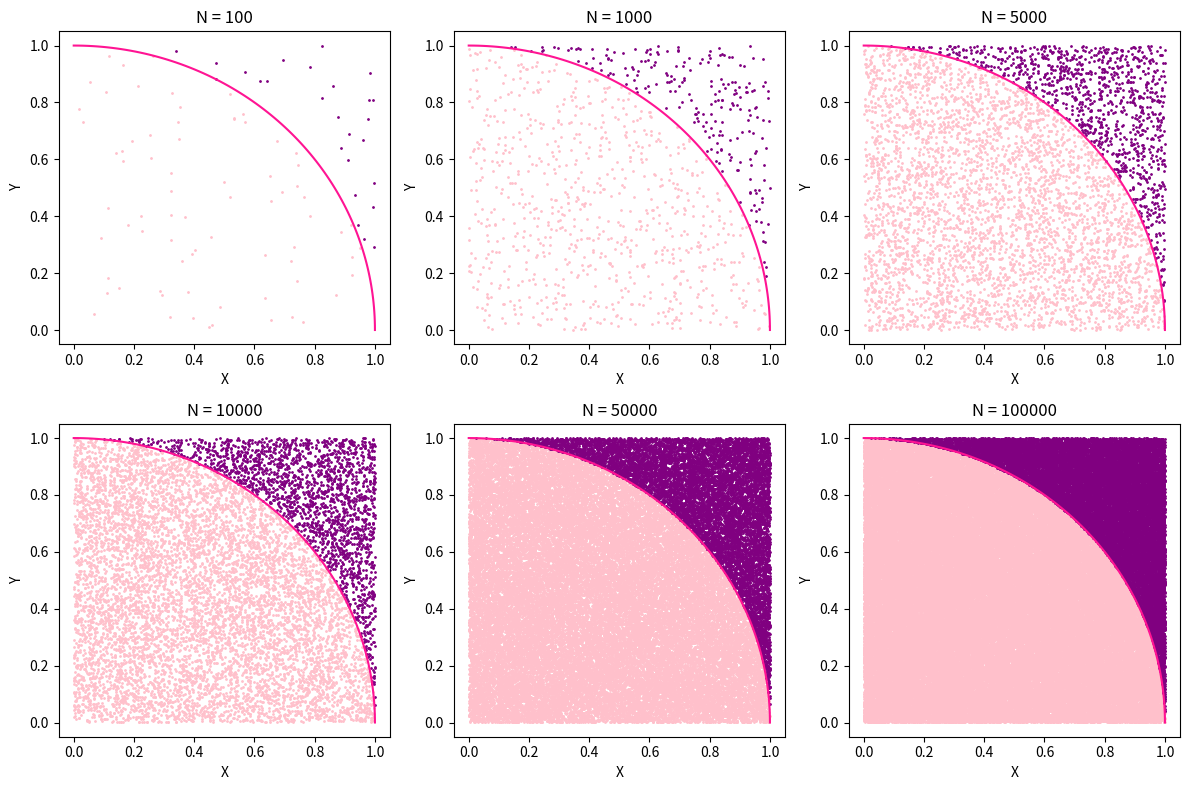
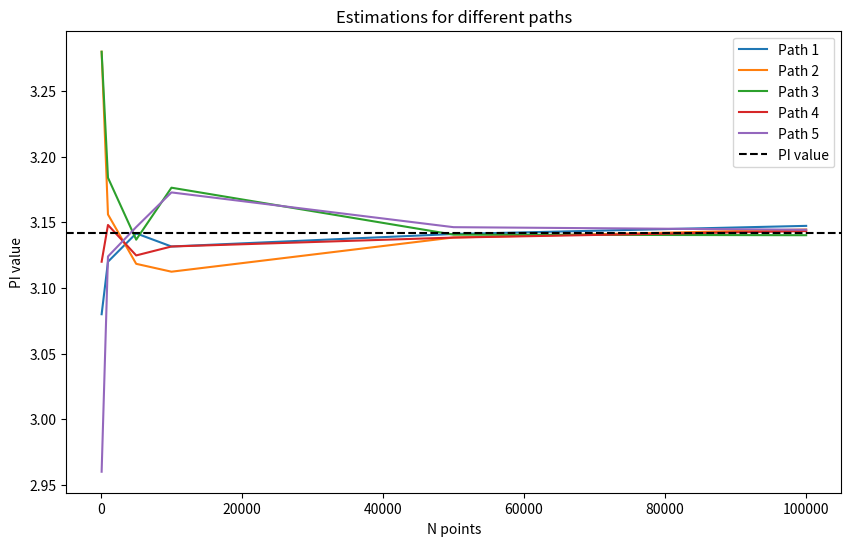
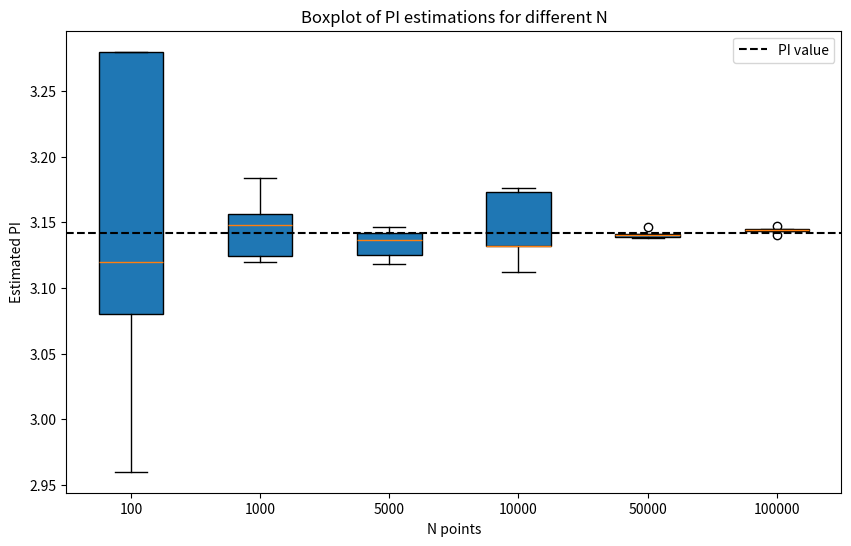

Recreate these plots in Python, in order.
import random
import math
import matplotlib.pyplot as plt
import numpy as np


def pi_estimation(N):
    pi_values = []
    all_inside_x, all_inside_y = [], []
    all_outside_x, all_outside_y = [], []
    for n in N:
        #Wygenerujemy N par liczb xn,yn będących współrzędnymi punktów na kwadracie (0,0 ; 1,1)
        xn, yn = [], []
        for i in range(int(n)):
            xn.append(random.random())
            yn.append(random.random())

        #Skorzystamy z równania okręgu x2+y2=r2 dla r=1 - ograniczymy się do 1 ćwiartki..
        #Przekształcimy równanie na postać y=f(x)…
        r2 = [0] * int(n)
        y = [0] * int(n)
        for i in range(int(n)):
            r2[i] = xn[i] ** 2 + yn[i] ** 2
            y[i] = math.sqrt(1 - xn[i] ** 2)

        #Wielokrotnie, dla kolejnych n<N sprawdzimy, czy yn <= f(xn)
        inside = 0
        index_inside = []
        index_outside = []

        for i in range(int(n)):
            if yn[i] <= y[i]:
                inside += 1
                index_inside.append([xn[i], yn[i]])
            else:
                index_outside.append([xn[i], yn[i]])

        #Statystycznie obliczymy stosunek pola 
        #W ten sposób przybliżymy wartość pi
        pi = 4 * inside / int(n)
        pi_values.append(pi)


        inside_x, inside_y = zip(*index_inside) if index_inside else ([], [])
        outside_x, outside_y = zip(*index_outside) if index_outside else ([], [])

        all_inside_x.append(inside_x)
        all_inside_y.append(inside_y)
        all_outside_x.append(outside_x)
        all_outside_y.append(outside_y)

    return pi_values, all_inside_x, all_inside_y, all_outside_x, all_outside_y


def plot_points(N, inside_x, inside_y, outside_x, outside_y):
    plt.figure(figsize=(12, 8))
    for i, n in enumerate(N):
        plt.subplot(2, 3, i + 1)
        plt.scatter(inside_x[i], inside_y[i], color='pink', s=1)
        plt.scatter(outside_x[i], outside_y[i], color='purple', s=1)
        plt.title(f'N = {n}')
        plt.xlabel('X')
        plt.ylabel('Y')

        x_circle = np.cos(np.linspace(0, np.pi / 2, 100))
        y_circle = np.sin(np.linspace(0, np.pi / 2, 100))
        plt.plot(x_circle, y_circle, color='deeppink', linewidth=1.5)

    plt.tight_layout()
    plt.show()


def paths():
    N = [100, 1000, 5000, 10000, 50000, 100000]
    paths = [] 
    all_pi_values = {n: [] for n in N}
    
    for i in range(5):
        pi_values, inside_x, inside_y, outside_x, outside_y = pi_estimation(N)
        paths.append(pi_values)
        for i, n in enumerate(N):
            all_pi_values[n].append(pi_values[i])
        
    plot_points(N, inside_x, inside_y, outside_x, outside_y)


    plt.figure(figsize=(10, 6))
    for i, pi_values in enumerate(paths):
        plt.plot(N, pi_values, label=f'Path {i + 1}')
    
    plt.axhline(y = np.pi, color = 'black', linestyle = '--', label = 'PI value')
    plt.xlabel('N points')
    plt.ylabel('PI value')
    plt.legend()
    plt.title('Estimations for different paths')
    plt.show()


    plt.figure(figsize=(10, 6))
    plt.boxplot([all_pi_values[n] for n in N], labels = N, patch_artist= True)
    plt.axhline(y= np.pi, color='black', linestyle='--', label='PI value')
    plt.xlabel('N points')
    plt.ylabel('Estimated PI')
    plt.title('Boxplot of PI estimations for different N')
    plt.legend()
    plt.show()


paths()

